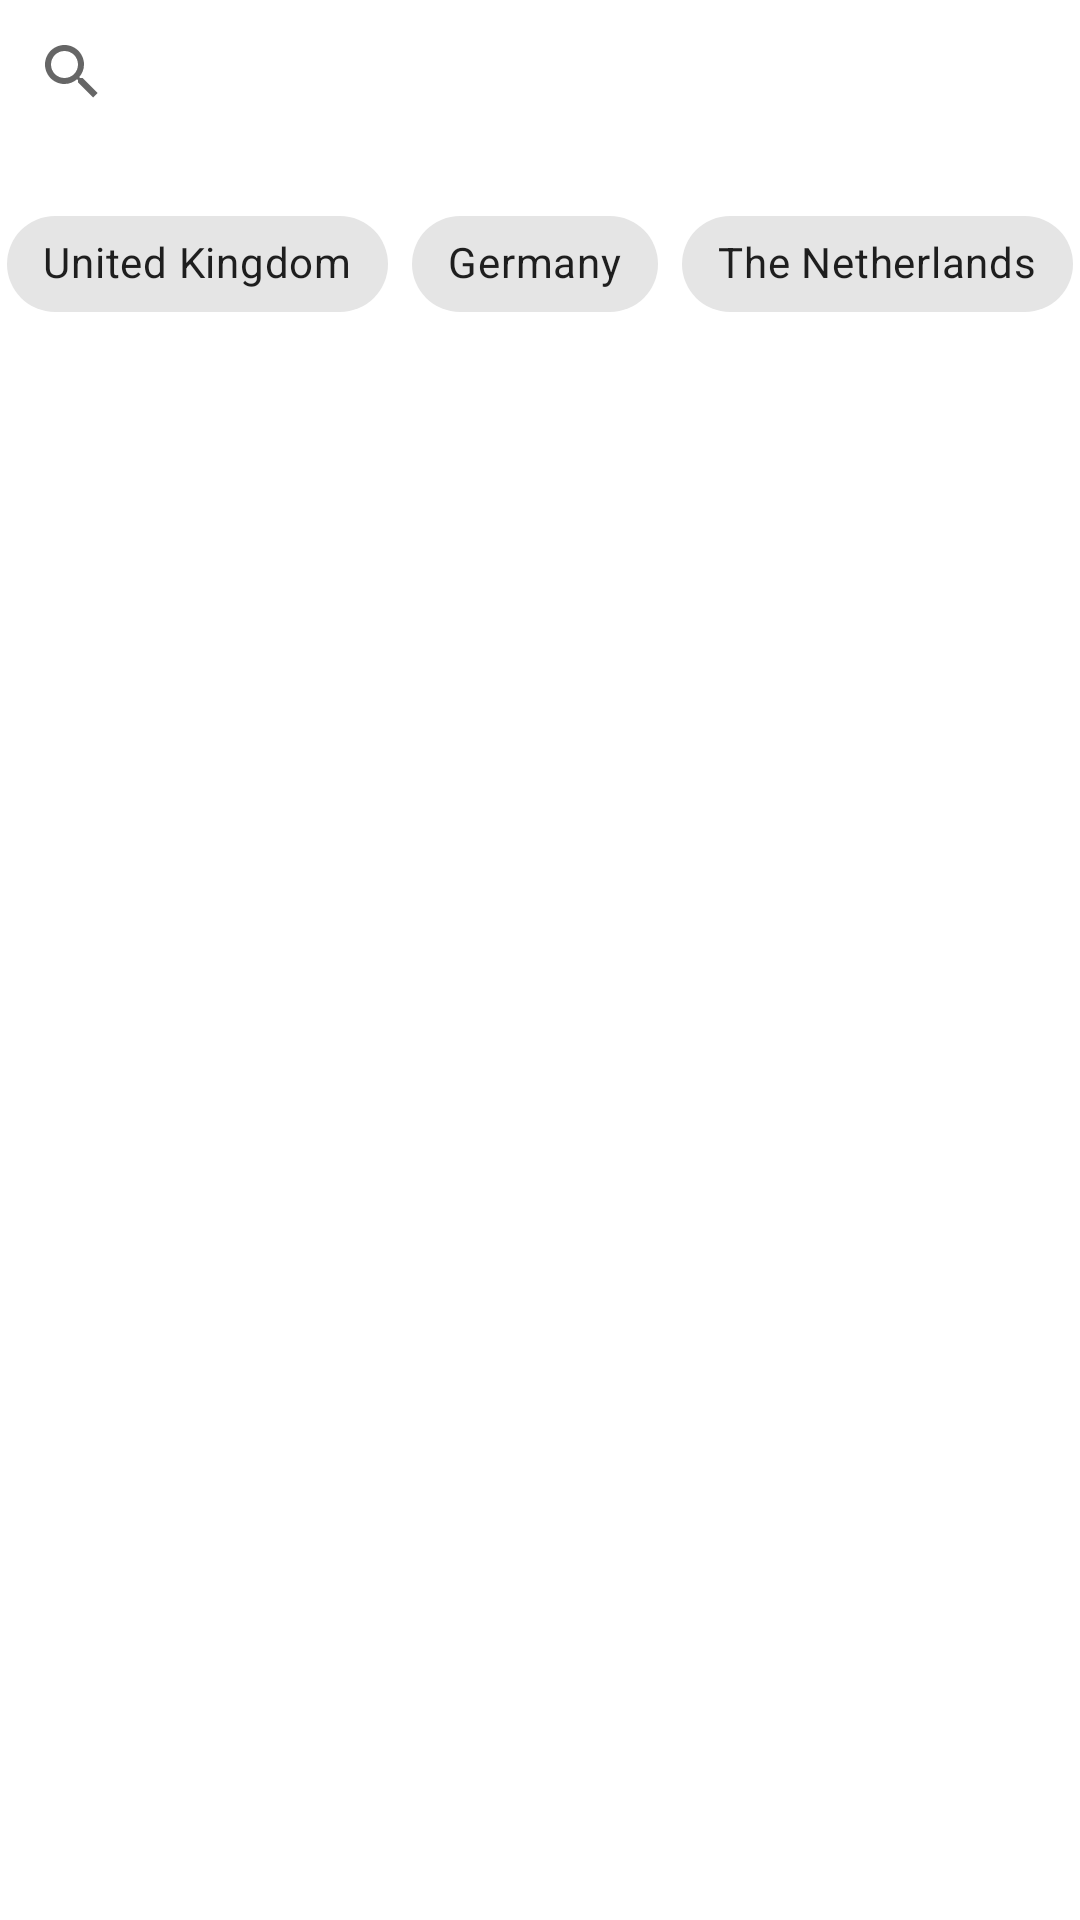

Android layout source for this screen:
<!-- AndroidManifest.xml: application theme Theme.Thermostat -->
<!-- res/layout/fragment_add_bungalow.xml -->
<?xml version="1.0" encoding="utf-8"?>
<androidx.constraintlayout.widget.ConstraintLayout xmlns:android="http://schemas.android.com/apk/res/android"
    xmlns:app="http://schemas.android.com/apk/res-auto"
    xmlns:tools="http://schemas.android.com/tools"
    android:layout_width="match_parent"
    android:layout_height="match_parent"
    tools:context=".AddBungalowFragment" >

    <SearchView
        android:id="@+id/searchView"
        android:layout_width="match_parent"
        android:layout_height="wrap_content"
        app:layout_constraintEnd_toEndOf="parent"
        app:layout_constraintStart_toStartOf="parent"
        app:layout_constraintTop_toTopOf="parent">

    </SearchView>

    <HorizontalScrollView
        android:id="@+id/scrollView"
        android:layout_width="0dp"
        android:layout_height="wrap_content"
        android:layout_marginTop="16dp"
        app:layout_constraintEnd_toEndOf="parent"
        app:layout_constraintHorizontal_bias="0.498"
        app:layout_constraintStart_toStartOf="parent"
        app:layout_constraintTop_toBottomOf="@+id/searchView">

        <com.google.android.material.chip.ChipGroup
            android:id="@+id/chipGroup"
            android:layout_width="wrap_content"
            android:layout_height="wrap_content"
            android:layout_gravity="center">

            <com.google.android.material.chip.Chip
                android:id="@+id/chip4"
                android:layout_width="wrap_content"
                android:layout_height="wrap_content"
                android:text="@string/unitedKingdom"/>

            <com.google.android.material.chip.Chip
                android:id="@+id/chip5"
                android:layout_width="wrap_content"
                android:layout_height="wrap_content"
                android:text="@string/germany"/>

            <com.google.android.material.chip.Chip
                android:id="@+id/chip6"
                android:layout_width="wrap_content"
                android:layout_height="wrap_content"
                android:text="@string/theNetherlands"/>

        </com.google.android.material.chip.ChipGroup>
    </HorizontalScrollView>
</androidx.constraintlayout.widget.ConstraintLayout>
<!-- resources referenced by this layout -->
<resources>
  <string name="germany">Germany</string>
  <string name="theNetherlands">The Netherlands</string>
  <string name="unitedKingdom">United Kingdom</string>
  <style name="Theme.Thermostat" parent="Theme.MaterialComponents.DayNight.NoActionBar">
          
          <item name="colorPrimary">@color/primaryColor</item>
          <item name="colorPrimaryVariant">@color/primaryLightColor</item>
          <item name="colorOnPrimary">@color/primaryDarkColor</item>
          
          <item name="colorSecondary">@color/secondaryColor</item>
          <item name="colorSecondaryVariant">@color/secondaryLightColor</item>
          <item name="colorOnSecondary">@color/secondaryDarkColor</item>
          
          <item name="android:statusBarColor" tools:targetApi="l">@color/hemaColor</item>
          
          <item name="fontFamily">@font/arial</item>
      </style>
  <color name="primaryColor">#5cc5e3</color>
  <color name="primaryLightColor">#93f8ff</color>
  <color name="primaryDarkColor">#1394b1</color>
  <color name="secondaryColor">#d59d33</color>
  <color name="secondaryLightColor">#ffce63</color>
  <color name="secondaryDarkColor">#a06f00</color>
  <color name="hemaColor">#da2d2a</color>
</resources>
